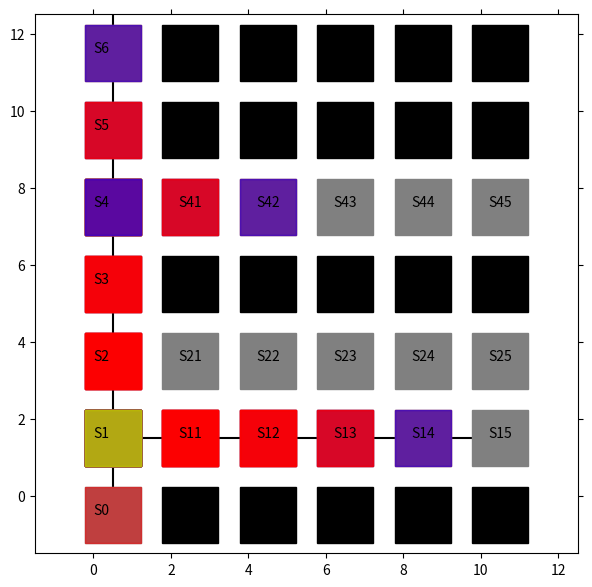

Generate this figure with matplotlib:
import matplotlib.pyplot as plt
from matplotlib import animation
import numpy as np

# エージェントの移動の様子を可視化します
# 参考URL http://louistiao.me/posts/notebooks/embedding-matplotlib-animations-in-jupyter-notebooks/

# animation_Edit.py の整理ver.

class Anim():
    
    def __init__(self, STATE_HISTORY):

        self.state_history = STATE_HISTORY
        self.fig = plt.figure(figsize=(7, 7))
        self.ax = plt.gca()
        self.ims = []

    def view_plot_text(self):
        # 状態を示す文字S0～S8を描く
        plt.text(0.2, -0.5, 'S0', size=10, ha='center')
        plt.text(0.2, 1.5, 'S1', size=10, ha='center')
        plt.text(0.2, 3.5, 'S2', size=10, ha='center')
        plt.text(0.2, 5.5, 'S3', size=10, ha='center')
        plt.text(0.2, 7.5, 'S4', size=10, ha='center')
        plt.text(0.2, 9.5, 'S5', size=10, ha='center')
        plt.text(0.2, 11.5, 'S6', size=10, ha='center')
        
        plt.plot([0.5, 0.5], [0.0, 14.5], color="black")
        plt.plot([0.0, 10.5], [1.5, 1.5], color="black")
        # plt.plot([0.0, 10.5], [3.5, 3.5], color="black")
        # plt.plot([0.0, 10.5], [7.5, 7.5], color="black")
        
        plt.plot([0.5], [-0.5], marker="s", color='grey', markersize=40)
        plt.plot([0.5], [1.5], marker="s", color='grey', markersize=40)
        plt.plot([0.5], [3.5], marker="s", color='grey', markersize=40)
        plt.plot([0.5], [5.5], marker="s", color='grey', markersize=40)
        plt.plot([0.5], [7.5], marker="s", color='grey', markersize=40)
        plt.plot([0.5], [9.5], marker="s", color='grey', markersize=40)
        plt.plot([0.5], [11.5], marker="s", color='grey', markersize=40)

        plt.text(2.5, 1.5, 'S11', size=10, ha='center')
        plt.text(4.5, 1.5, 'S12', size=10, ha='center')
        plt.text(6.5, 1.5, 'S13', size=10, ha='center')
        plt.text(8.5, 1.5, 'S14', size=10, ha='center')
        plt.text(10.5, 1.5, 'S15', size=10, ha='center')
        
        plt.text(2.5, 3.5, 'S21', size=10, ha='center')
        plt.text(4.5, 3.5, 'S22', size=10, ha='center')
        plt.text(6.5, 3.5, 'S23', size=10, ha='center')
        plt.text(8.5, 3.5, 'S24', size=10, ha='center')
        plt.text(10.5, 3.5, 'S25', size=10, ha='center')

        plt.text(2.5, 7.5, 'S41', size=10, ha='center')
        plt.text(4.5, 7.5, 'S42', size=10, ha='center')
        plt.text(6.5, 7.5, 'S43', size=10, ha='center')
        plt.text(8.5, 7.5, 'S44', size=10, ha='center')
        plt.text(10.5, 7.5, 'S45', size=10, ha='center')

        plt.plot([2.5], [11.5], marker="s", color='black', markersize=40)
        plt.plot([4.5], [11.5], marker="s", color='black', markersize=40)
        plt.plot([6.5], [11.5], marker="s", color='black', markersize=40)
        plt.plot([8.5], [11.5], marker="s", color='black', markersize=40)
        plt.plot([10.5], [11.5], marker="s", color='black', markersize=40)
        
        plt.plot([2.5], [9.5], marker="s", color='black', markersize=40)
        plt.plot([4.5], [9.5], marker="s", color='black', markersize=40)
        plt.plot([6.5], [9.5], marker="s", color='black', markersize=40)
        plt.plot([8.5], [9.5], marker="s", color='black', markersize=40)
        plt.plot([10.5], [9.5], marker="s", color='black', markersize=40)

        plt.plot([2.5], [7.5], marker="s", color='grey', markersize=40)
        plt.plot([4.5], [7.5], marker="s", color='grey', markersize=40)
        plt.plot([6.5], [7.5], marker="s", color='grey', markersize=40)
        plt.plot([8.5], [7.5], marker="s", color='grey', markersize=40)
        plt.plot([10.5], [7.5], marker="s", color='grey', markersize=40)

        plt.plot([2.5], [5.5], marker="s", color='black', markersize=40)
        plt.plot([4.5], [5.5], marker="s", color='black', markersize=40)
        plt.plot([6.5], [5.5], marker="s", color='black', markersize=40)
        plt.plot([8.5], [5.5], marker="s", color='black', markersize=40)
        plt.plot([10.5], [5.5], marker="s", color='black', markersize=40)

        plt.plot([2.5], [3.5], marker="s", color='grey', markersize=40)
        plt.plot([4.5], [3.5], marker="s", color='grey', markersize=40)
        plt.plot([6.5], [3.5], marker="s", color='grey', markersize=40)
        plt.plot([8.5], [3.5], marker="s", color='grey', markersize=40)
        plt.plot([10.5], [3.5], marker="s", color='grey', markersize=40)

        plt.plot([2.5], [1.5], marker="s", color='grey', markersize=40)
        plt.plot([4.5], [1.5], marker="s", color='grey', markersize=40)
        plt.plot([6.5], [1.5], marker="s", color='grey', markersize=40)
        plt.plot([8.5], [1.5], marker="s", color='grey', markersize=40)
        plt.plot([10.5], [1.5], marker="s", color='grey', markersize=40)

        plt.plot([2.5], [-0.5], marker="s", color='black', markersize=40)
        plt.plot([4.5], [-0.5], marker="s", color='black', markersize=40)
        plt.plot([6.5], [-0.5], marker="s", color='black', markersize=40)
        plt.plot([8.5], [-0.5], marker="s", color='black', markersize=40)
        plt.plot([10.5], [-0.5], marker="s", color='black', markersize=40)

        # 描画範囲の設定と目盛りを消す設定
        
        self.ax.set_xlim(-1.5, 12.5)
        self.ax.set_ylim(-1.5, 12.5)
        plt.tick_params(axis='both', which='both', bottom='off', top='off',
                        labelbottom='off', right='off', left='off', labelleft='off')
        
        
    
    def move_history(self):
        line, = plt.plot([], [])
        self.ims.append([line])

        for t in range(len(self.state_history)): # フレームごとの描画内容
            
            state = self.state_history[t]  # 現在の場所を描く
            
            try:
                next_state = self.state_history[t+1]
            except:
                pass

            try:
                prev_state = self.state_history[t-1]
            except:
                pass

            try:
                prev2 = self.state_history[t-2]
            except:
                pass
            

            if state[1] != 0:
                y = 13-(state[0] + state[0] + 1.5)
                x = state[1] + state[1] + 0.5
            else:
                x = 0.5
                y = 13-(state[0] + state[0] + 1.5)

            

            
            try:
                if state == prev_state:
                    
                    if state[0] < next_state[0] or state[1] > next_state[1]:
                        line, = plt.plot(x, y, marker="s", color='b', markersize=40, alpha = 0.5)
                    else:
                        if prev_state[0] > prev2[0] or prev_state[1] < prev2[1]:
                            line, = plt.plot(x, y, marker="s", color='b', markersize=40, alpha = 0.5)
                        else:
                            line, = plt.plot(x, y, marker="s", color='y', markersize=40, alpha = 0.5)
                else:
                    line, = plt.plot(x, y, marker="s", color='r', markersize=40, alpha = 0.5)
            except:
                print("エラー(初回)")
                line, = plt.plot(x, y, marker="s", color='r', markersize=40, alpha = 0.5)
            self.ims.append([line])
            if t == 0:
                self.ims.append([line])



    def view_anim(self): #　初期化関数とフレームごとの描画関数を用いて動画を作成する
        self.anim = animation.ArtistAnimation(self.fig, self.ims, interval=350, repeat = False)
        plt.show()
        return True


if __name__ == "__main__":

    STATE_HISTORY = [[6, 0], [5, 0], [5, 0], [5, 0], [4, 0], [4, 0], [4, 0], [3, 0], [2, 0], [2, 0], [2, 0], [1, 0], [0, 0], [0, 0], [1, 0], [2, 0], [2, 0], [2, 1], [2, 1], [2, 1], [2, 2], [2, 2], [2, 2], [2, 3], [2, 3], [2, 3], [2, 4], [2, 5], [2, 5], [2, 4], [2, 3], [2, 3], [2, 2], [2, 1], [2, 0], [2, 0], [3, 0], [4, 0], [4, 0], [4, 1], [4, 1], [4, 1], [4, 2], [4, 2], [4, 2], [4, 3], [4, 4], [4, 5], [4, 5], [4, 4], [4, 3], [4, 2], [4, 2], [4, 1], [4, 0], [4, 0]]
    STATE_HISTORY = [[6, 0], [5, 0], [5, 0], [5, 0], [4, 0], [4, 0], [4, 0], [3, 0], [2, 0], [2, 0], [2, 0], [1, 0], [0, 0], [0, 0], [1, 0], [2, 0], [2, 0], [2, 1], [2, 1], [2, 1], [2, 2], [2, 2], [2, 2], [2, 3], [2, 3], [2, 3], [2, 4], [2, 5], [2, 5], [2, 4], [2, 3], [2, 3], [2, 2], [2, 1], [2, 0], [2, 0], [3, 0], [4, 0], [4, 0], [4, 1], [4, 1], [4, 1], [4, 2], [4, 2], [4, 2], [4, 3], [4, 4], [4, 5], [4, 5], [4, 4], [4, 3], [4, 2], [4, 2], [4, 1], [4, 0], [4, 0]]
    # exp
    STATE_HISTORY = [[6, 0], [5, 0], [4, 0], [3, 0], [3, 0], [4, 0], [5, 0], [5, 0], [5, 1], [5, 2], [5, 2], [5, 1], [5, 0], [5, 0]]
    STATE_HISTORY = [[6, 0], [5, 0], [4, 0], [3, 0], [3, 0], [4, 0], [5, 0], [5, 0], [5, 1], [5, 2], [5, 2], [5, 1], [5, 0], [5, 0], [6, 0], [5, 0], [4, 0], [3, 0], [2, 0], [2, 0], [3, 0], [4, 0], [5, 0], [5, 0], [5, 1], [5, 2], [5, 3], [5, 3], [5, 2], [5, 1], [5, 0], [5, 0], [6, 0], [5, 0], [4, 0], [3, 0], [2, 0], [1, 0], [1, 0], [2, 0], [3, 0]]
    STATE_HISTORY = [[6, 0], [5, 0], [5, 0], [5, 0], [4, 0], [3, 0], [2, 0], [2, 0], [3, 0], [4, 0], [5, 0], [5, 0], [5, 1], [5, 2], [5, 3], [5, 3], [5, 2], [5, 1], [5, 0], [5, 0], [6, 0], [5, 0], [5, 0], [5, 0], [4, 0], [3, 0], [2, 0], [1, 0], [1, 0], [2, 0], [3, 0], [4, 0], [5, 0], [5, 0], [5, 1], [5, 2], [5, 3], [5, 4], [5, 4], [5, 3], [5, 2], [5, 1], [5, 0], [5, 0]]
    STATE_HISTORY = [[6, 0], [5, 0], [5, 0], [5, 0], [4, 0], [3, 0], [2, 0], [2, 0], [3, 0], [4, 0], [5, 0], [5, 0], [5, 1], [5, 2], [5, 3], [5, 3], [5, 2], [5, 1], [5, 0], [5, 0], [6, 0], [5, 0], [5, 0], [5, 0], [4, 0], [3, 0], [2, 0], [1, 0], [1, 0], [2, 0], [3, 0], [4, 0], [5, 0], [5, 0], [5, 1], [5, 2], [5, 3], [5, 4], [5, 4], [5, 3], [5, 2], [5, 1], [5, 0], [5, 0], [6, 0], [5, 0], [5, 0], [5, 0], [4, 0], [3, 0], [2, 0], [1, 0], [0, 0], [0, 0], [1, 0], [2, 0], [3, 0], [4, 0], [5, 0], [5, 0], [5, 1], [5, 2], [5, 3], [5, 4], [5, 5], [5, 5], [5, 4], [5, 3], [5, 2], [5, 1], [5, 0], [5, 0], [6, 0], [5, 0], [5, 0], [5, 0], [4, 0], [3, 0], [2, 0], [1, 0], [0, 0], [0, 0], [0, 0]]
    STATE_HISTORY = [[6, 0], [5, 0], [5, 0], [5, 0], [4, 0], [4, 0], [5, 0], [5, 0], [5, 1], [5, 1], [5, 0], [5, 0], [5, 0], [5, 0], [5, 0], [4, 0], [3, 0], [3, 0], [4, 0], [5, 0], [5, 0], [5, 1], [5, 2], [5, 2], [5, 1], [5, 0], [5, 0], [5, 0], [5, 0], [5, 0], [4, 0], [3, 0], [2, 0], [2, 0], [3, 0], [4, 0], [5, 0], [5, 0], [5, 1], [5, 2], [5, 3], [5, 3], [5, 2], [5, 1], [5, 0], [5, 0], [5, 0], [5, 0], [5, 0], [4, 0], [3, 0], [2, 0], [1, 0], [1, 0], [2, 0], [3, 0], [4, 0], [5, 0], [5, 0], [5, 1], [5, 2], [5, 3], [5, 4], [5, 4], [5, 3], [5, 2], [5, 1], [5, 0], [5, 0], [5, 0], [5, 0], [5, 0], [4, 0], [3, 0], [2, 0], [1, 0], [0, 0], [0, 0], [1, 0]]
    STATE_HISTORY = [[6, 0], [5, 0], [5, 0], [5, 0], [4, 0], [4, 0], [5, 0], [5, 0], [5, 1], [5, 1], [5, 0], [5, 0], [5, 0], [5, 0], [5, 0], [4, 0], [3, 0], [3, 0], [4, 0], [5, 0], [5, 0], [5, 1], [5, 2], [5, 2], [5, 1], [5, 0], [5, 0], [5, 0], [5, 0], [5, 0], [4, 0], [3, 0], [2, 0], [2, 0], [2, 0], [1, 0], [1, 0], [2, 0], [2, 0], [2, 1], [2, 1], [2, 0], [2, 0], [3, 0], [4, 0], [5, 0], [5, 0], [5, 1], [5, 2], [5, 3], [5, 3], [5, 2], [5, 1], [5, 0], [5, 0], [5, 0], [5, 0], [5, 0], [4, 0], [3, 0], [2, 0], [2, 0], [2, 0], [1, 0], [0, 0], [0, 0], [1, 0], [2, 0], [2, 0], [2, 1], [2, 2], [2, 2], [2, 1], [2, 0], [2, 0], [3, 0], [4, 0], [5, 0], [5, 0], [5, 1], [5, 2], [5, 3], [5, 4], [5, 4], [5, 3], [5, 2], [5, 1], [5, 0], [5, 0], [5, 0], [5, 0], [5, 0]]
    # STATE_HISTORY = [[6, 0], [5, 0], [5, 0], [5, 0], [4, 0], [4, 0], [5, 0], [5, 0], [5, 1], [5, 1], [5, 0], [5, 0], [5, 0], [5, 0], [5, 0], [4, 0], [3, 0], [3, 0], [4, 0], [5, 0], [5, 0], [5, 1], [5, 2], [5, 2], [5, 1], [5, 0], [5, 0], [5, 0], [5, 0], [5, 0], [4, 0], [3, 0], [2, 0], [2, 0], [2, 0], [1, 0], [0, 0], [0, 0], [1, 0], [2, 0], [2, 0], [2, 1], [2, 2], [2, 2], [2, 1], [2, 0], [2, 0], [3, 0], [4, 0], [5, 0], [5, 0], [5, 1], [5, 2], [5, 3], [5, 3], [5, 2], [5, 1], [5, 0], [5, 0], [5, 0], [5, 0], [5, 0], [4, 0], [3, 0], [2, 0], [2, 0], [2, 0], [1, 0], [0, 0], [0, 0], [0, 0], [1, 0], [2, 0], [2, 0], [2, 1], [2, 2], [2, 2], [2, 1], [2, 0], [2, 0], [3, 0], [4, 0], [5, 0], [5, 0]]
    # STATE_HISTORY = [[6, 0], [5, 0], [5, 0], [5, 0], [4, 0], [4, 0], [5, 0], [5, 0], [5, 1], [5, 1], [5, 0], [5, 0], [5, 0], [5, 0], [5, 0], [4, 0], [3, 0], [3, 0], [4, 0], [5, 0], [5, 0], [5, 1], [5, 2], [5, 2], [5, 1], [5, 0], [5, 0], [5, 0], [5, 0], [5, 0], [4, 0], [3, 0], [2, 0], [2, 0], [2, 0], [1, 0], [0, 0], [0, 0], [1, 0], [2, 0], [2, 0], [2, 1], [2, 2], [2, 2], [2, 1], [2, 0], [2, 0], [3, 0], [4, 0], [5, 0], [5, 0], [5, 1], [5, 2], [5, 3], [5, 3], [5, 2], [5, 1], [5, 0], [5, 0], [5, 0], [5, 0], [5, 0], [4, 0], [3, 0], [2, 0], [2, 0], [2, 0], [1, 0], [0, 0], [0, 0], [0, 0], [1, 0], [2, 0], [2, 0], [2, 1], [2, 2], [2, 2], [2, 1], [2, 0], [2, 0], [3, 0], [4, 0], [5, 0], [5, 0]]

    # STATE_HISTORY = [[6, 0], [5, 0], [5, 0], [5, 0], [4, 0], [3, 0], [2, 0], [2, 0], [2, 0], [1, 0], [0, 0], [0, 0], [1, 0], [2, 0], [2, 0], [2, 1], [2, 2], [2, 2], [2, 1], [2, 0], [2, 0], [3, 0], [4, 0], [5, 0], [5, 0], [5, 1], [5, 2], [5, 3], [5, 3], [5, 2], [5, 1], [5, 0], [5, 0], [5, 0], [5, 0], [5, 0], [4, 0], [3, 0], [2, 0], [2, 0], [2, 0], [1, 0], [0, 0], [0, 0], [1, 0], [2, 0], [2, 0], [2, 1], [2, 2], [2, 2], [2, 1], [2, 0], [2, 0], [3, 0], [4, 0], [5, 0], [5, 0], [5, 1], [5, 2], [5, 3], [5, 3], [5, 2], [5, 1], [5, 0], [5, 0], [5, 0], [5, 0], [5, 0], [4, 0], [3, 0], [2, 0], [2, 0], [2, 0], [1, 0], [0, 0], [0, 0], [1, 0], [2, 0], [2, 0], [2, 1]]
    Env_Anim = Anim(STATE_HISTORY)

    print("STATE_HISTORY:{}".format(Env_Anim.state_history))
    print("length:{}".format(len(Env_Anim.state_history)))

    Env_Anim.view_plot_text()
    Env_Anim.move_history()
    Env_Anim.view_anim()

    